Labelled photos from "images", an image-classification folder in ZhenyuXu0724/huoyan-jinjing. The possible labels are: fail, pass.

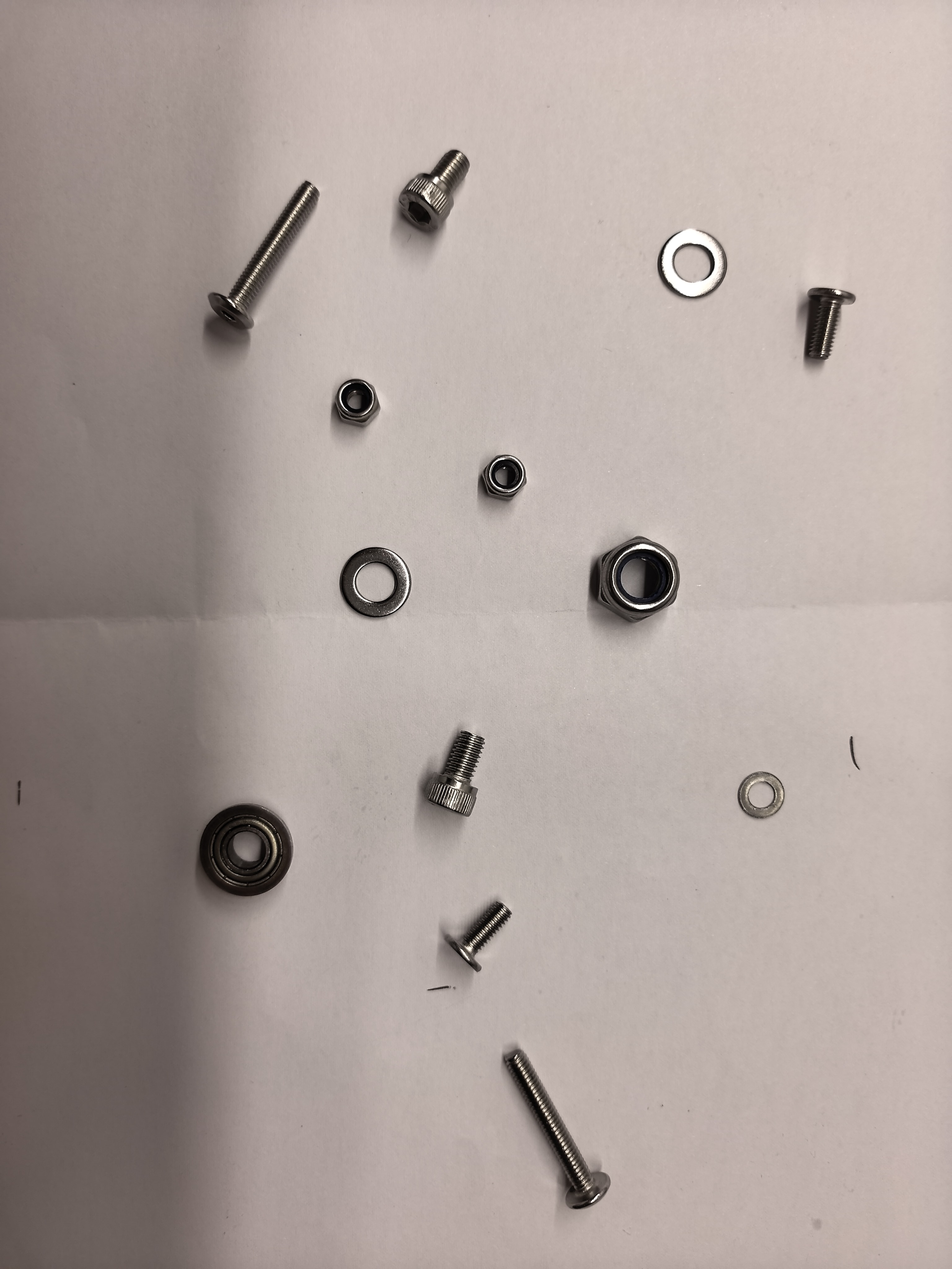
Label: fail

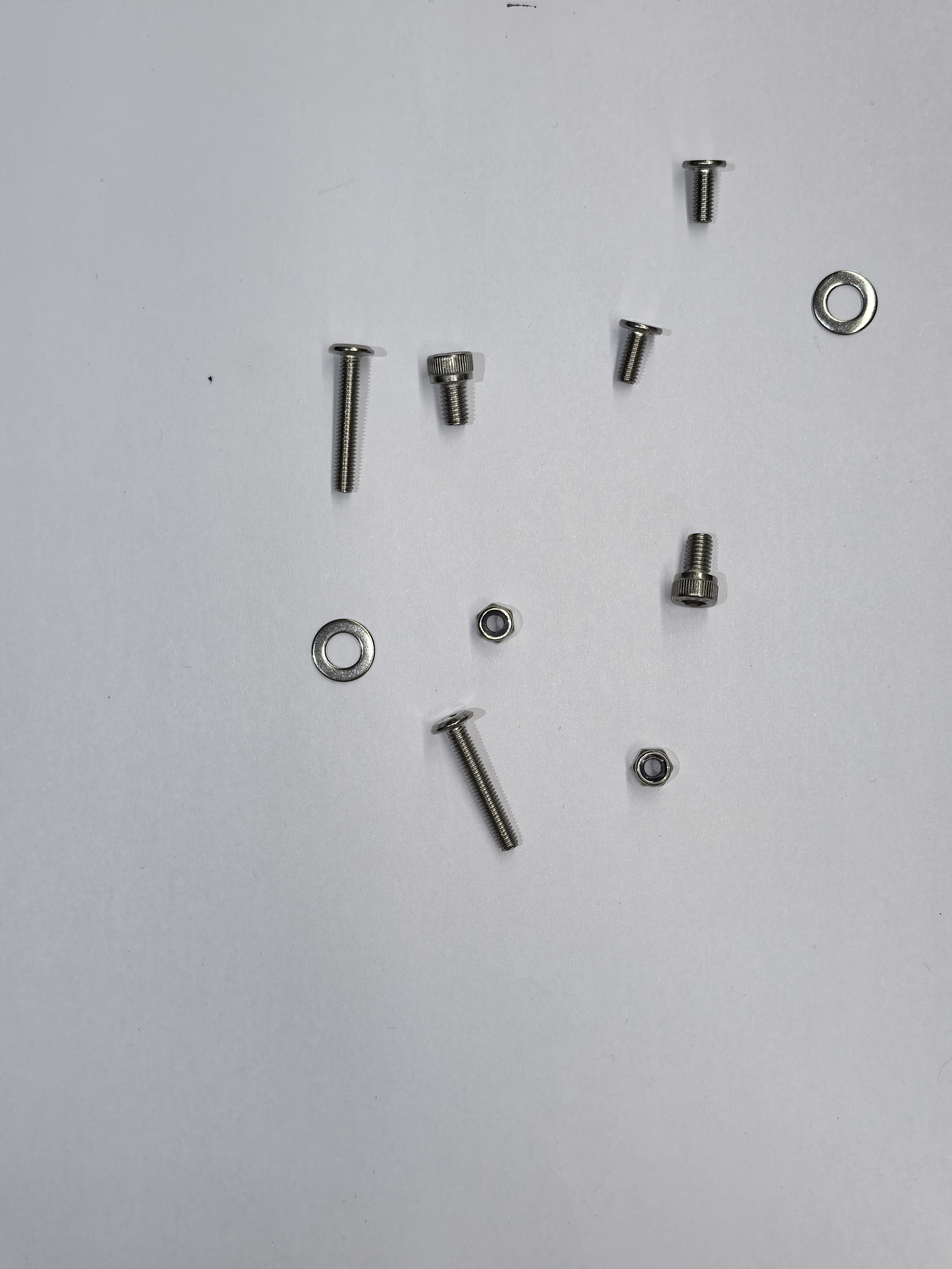
Label: pass

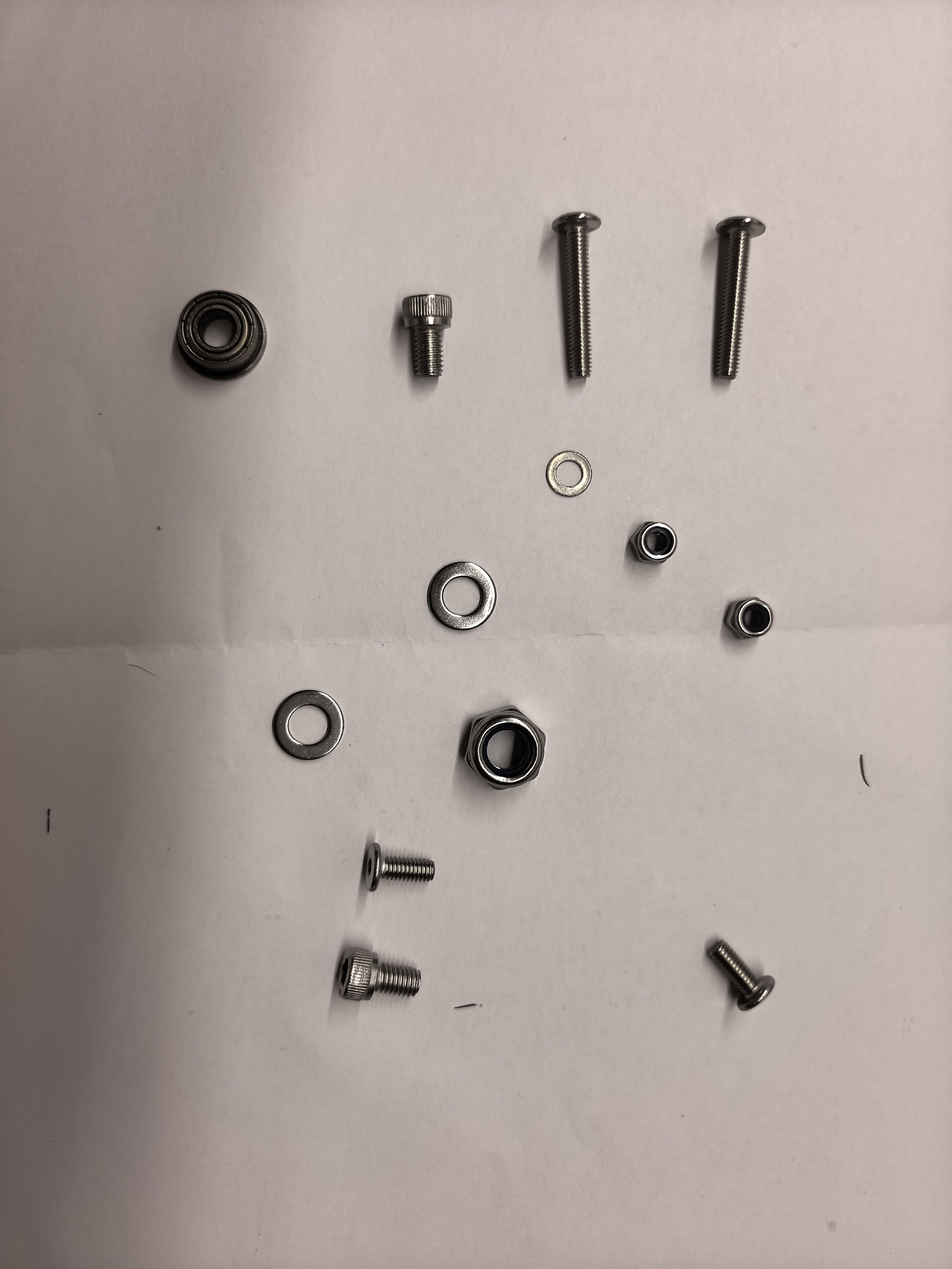
Label: fail

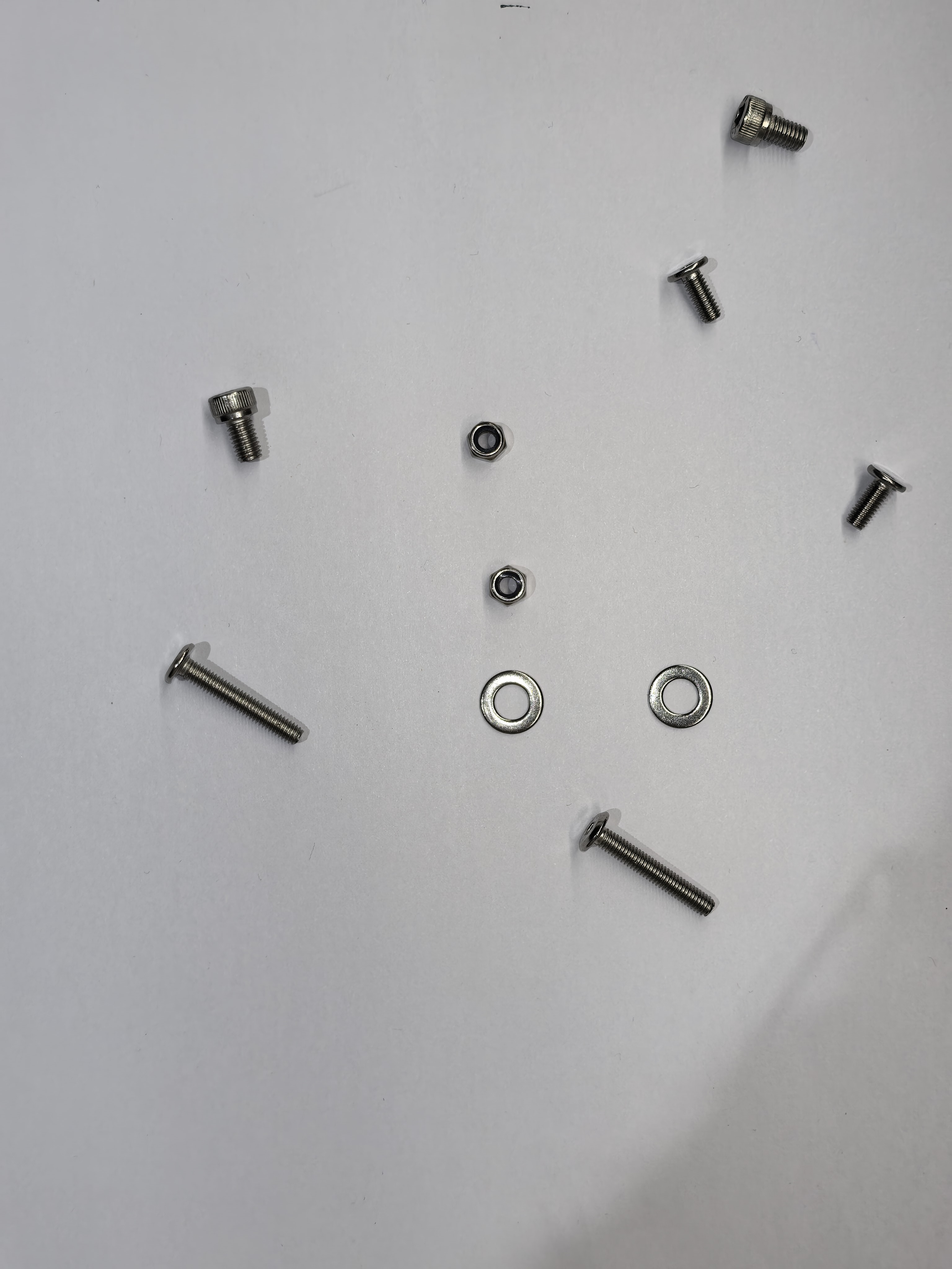
Label: pass

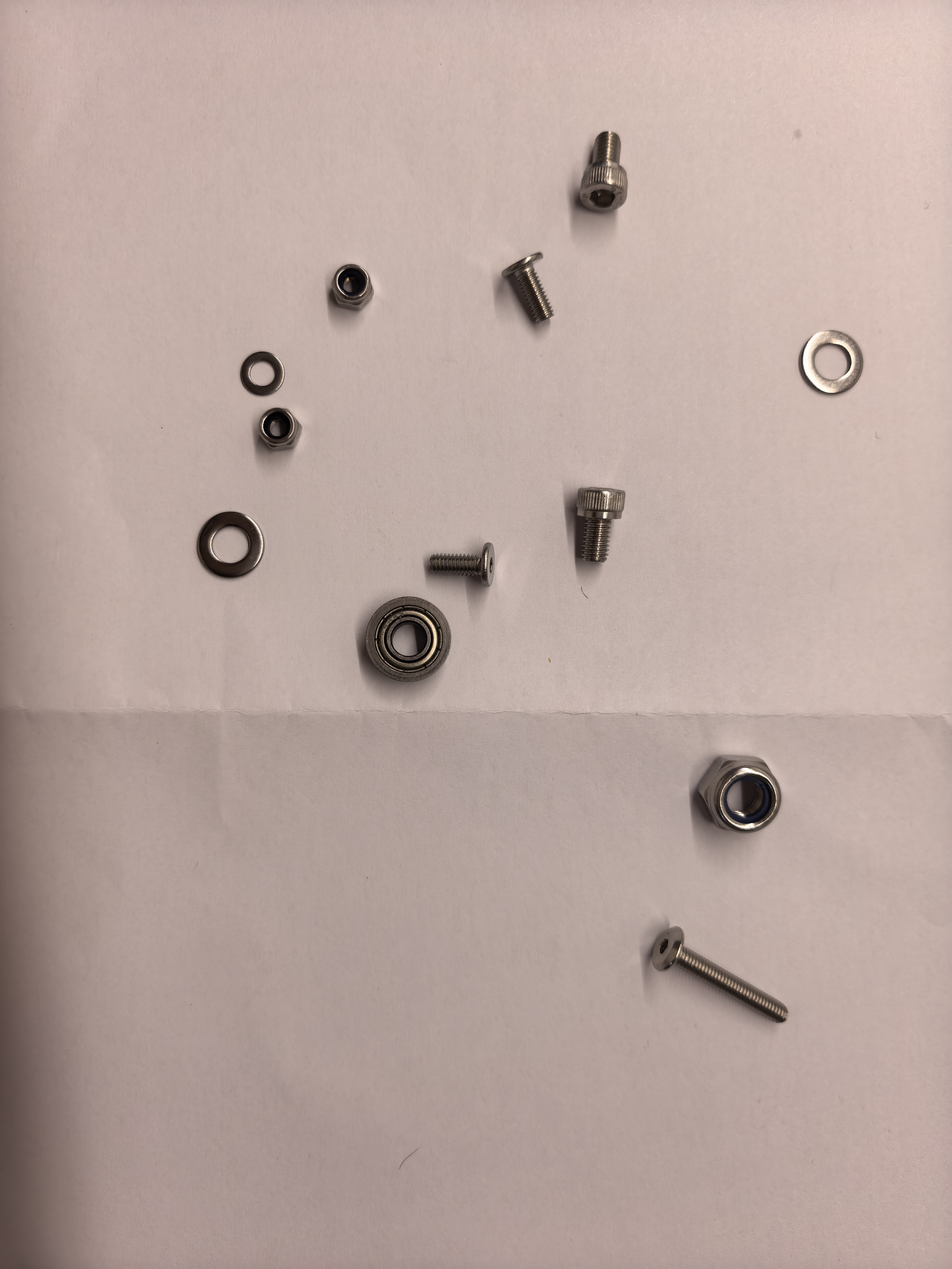
Label: fail

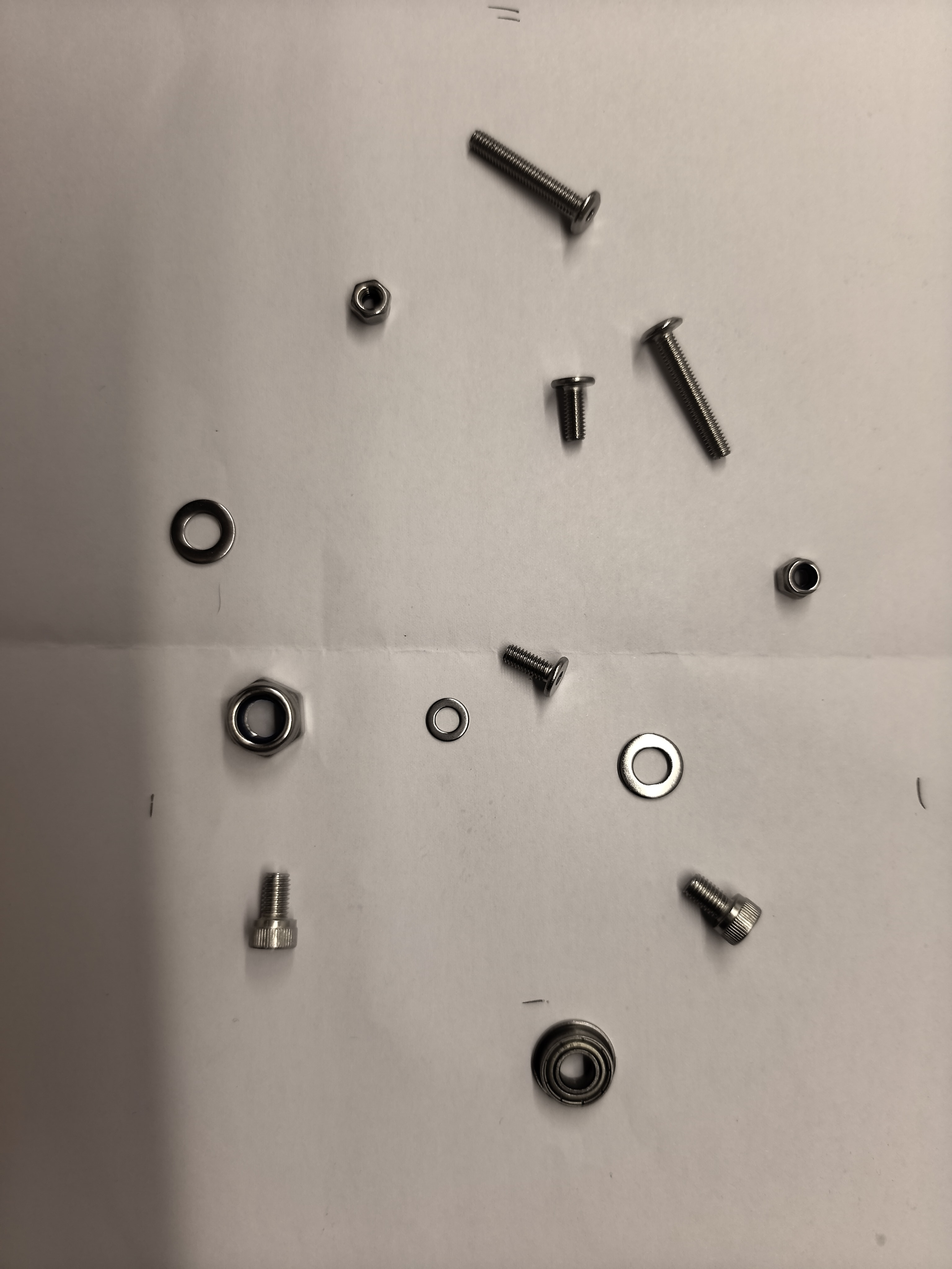
Label: fail
